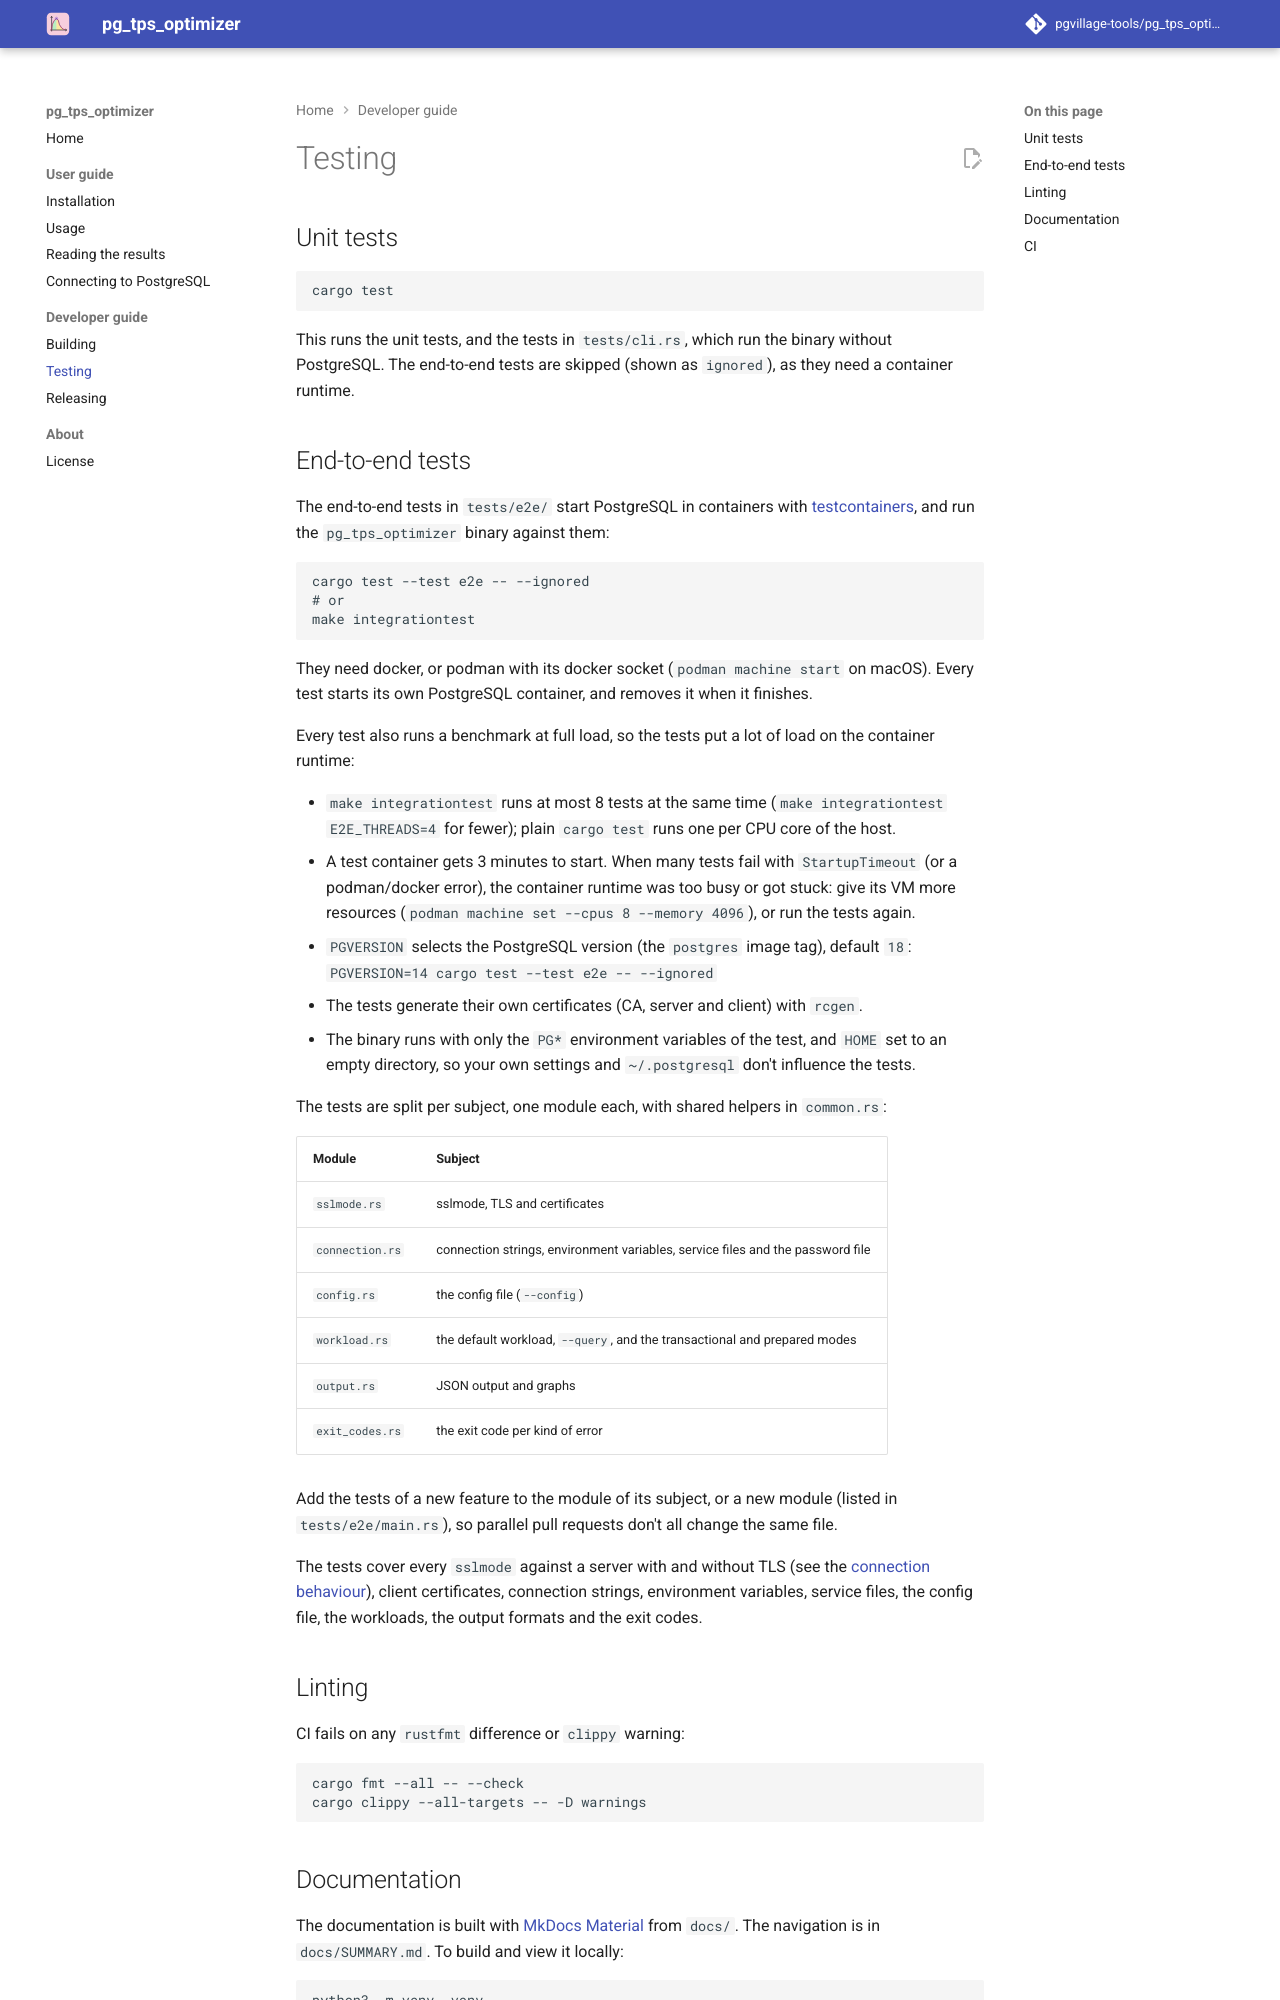

repository: pgvillage-tools/pg_tps_optimizer · page: 0.3.x/developers-guide/testing/index.html · generator: mkdocs

# Testing

## Unit tests

```
cargo test
```

This runs the unit tests, and the tests in `tests/cli.rs`, which run the binary without
PostgreSQL. The end-to-end tests are skipped (shown as `ignored`), as they need a container
runtime.

## End-to-end tests

The end-to-end tests in `tests/e2e/` start PostgreSQL in containers with
[testcontainers](https://github.com/testcontainers/testcontainers-rs), and run the
`pg_tps_optimizer` binary against them:

```
cargo test --test e2e -- --ignored
# or
make integrationtest
```

They need docker, or podman with its docker socket (`podman machine start` on macOS). Every test
starts its own PostgreSQL container, and removes it when it finishes.

Every test also runs a benchmark at full load, so the tests put a lot of load on the container
runtime:

- `make integrationtest` runs at most 8 tests at the same time (`make integrationtest
  E2E_THREADS=4` for fewer); plain `cargo test` runs one per CPU core of the host.
- A test container gets 3 minutes to start. When many tests fail with `StartupTimeout` (or a
  podman/docker error), the container runtime was too busy or got stuck: give its VM more
  resources (`podman machine set --cpus 8 --memory 4096`), or run the tests again.

- `PGVERSION` selects the PostgreSQL version (the `postgres` image tag), default `18`:
  `PGVERSION=14 cargo test --test e2e -- --ignored`
- The tests generate their own certificates (CA, server and client) with `rcgen`.
- The binary runs with only the `PG*` environment variables of the test, and `HOME` set to an empty
  directory, so your own settings and `~/.postgresql` don't influence the tests.

The tests are split per subject, one module each, with shared helpers in `common.rs`:

| Module | Subject |
|---|---|
| `sslmode.rs` | sslmode, TLS and certificates |
| `connection.rs` | connection strings, environment variables, service files, the password file and several hosts (finding the primary) |
| `config.rs` | the config file (`--config`) |
| `workload.rs` | the default workload, `--query` (also one that always fails), and the transactional and prepared modes |
| `output.rs` | JSON output and graphs |
| `exit_codes.rs` | the exit code per kind of error |

Add the tests of a new feature to the module of its subject, or a new module (listed in
`tests/e2e/main.rs`), so parallel pull requests don't all change the same file.

The tests cover every `sslmode` against a server with and without TLS (see the
[connection behaviour](../users-guide/connecting.md#connection-behaviour)), client certificates,
connection strings, environment variables, service files, the config file, the workloads, the
output formats and the exit codes.

## Linting

CI fails on any `rustfmt` difference or `clippy` warning:

```
cargo fmt --all -- --check
cargo clippy --all-targets -- -D warnings
```
